Image classification data set "dataset_preprocessed" (Charifabenfraj/PlantGuard_AI on GitHub). Class labels (5): pepper bell bacterial spot, pepper bell healthy, potato early blight, potato healthy, tomato mosaic virus.

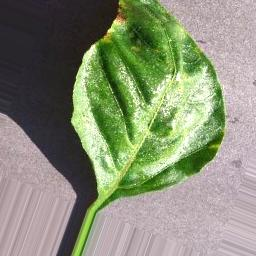
Label: pepper bell bacterial spot

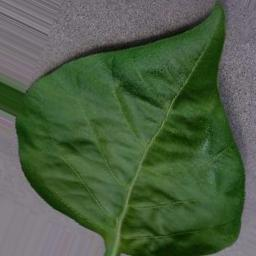
Label: pepper bell healthy

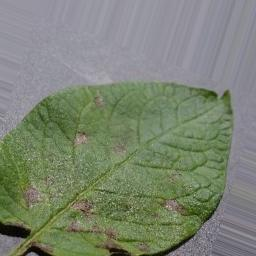
Label: potato early blight

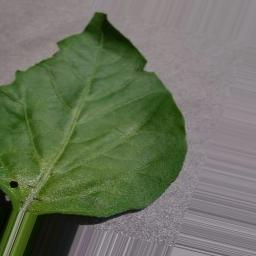
Label: pepper bell healthy

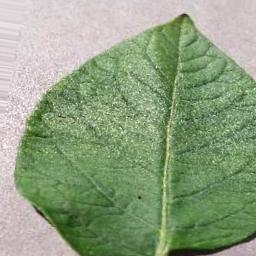
Label: potato healthy

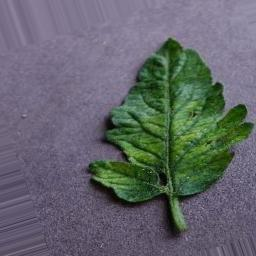
Label: tomato mosaic virus
